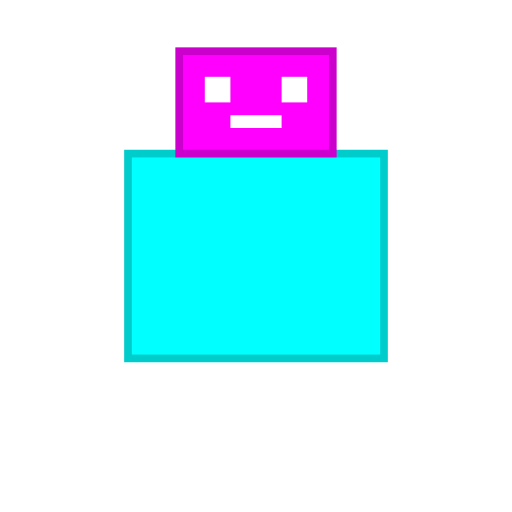
t = 0.00 s
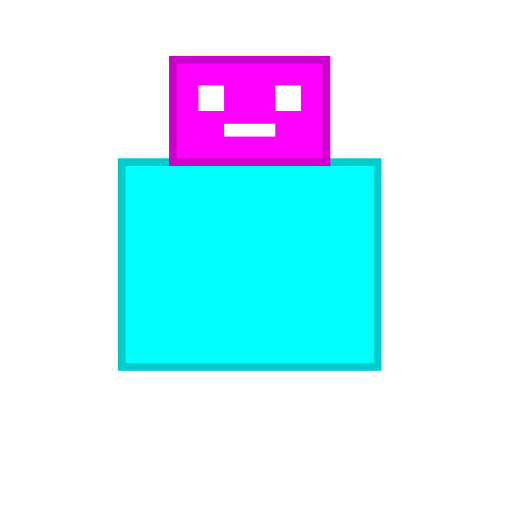
t = 0.17 s
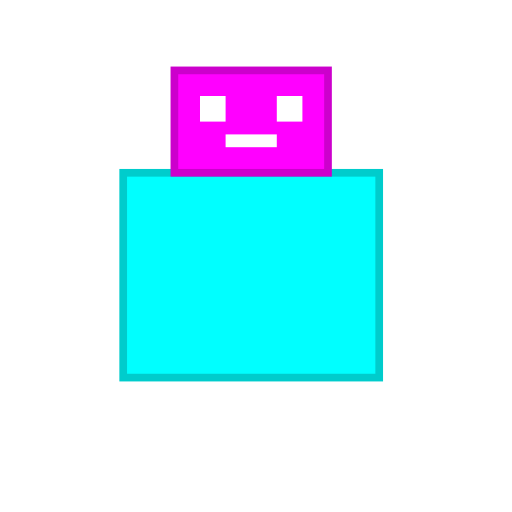
t = 0.38 s
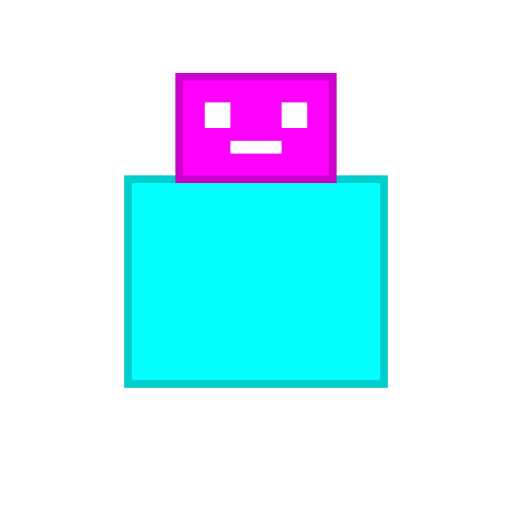
t = 0.50 s
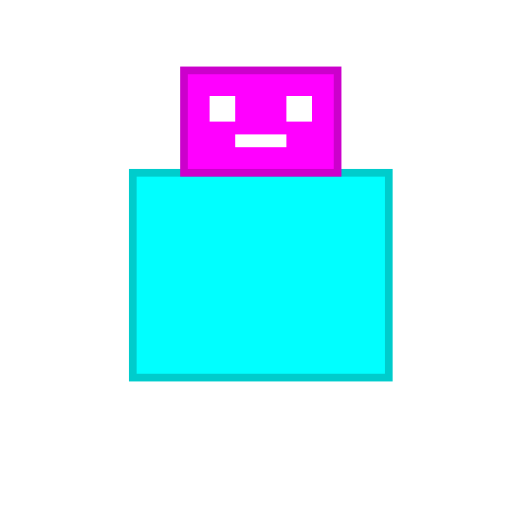
t = 0.63 s
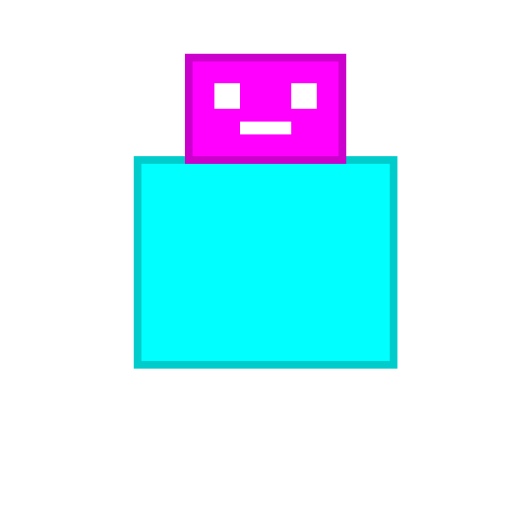
t = 0.88 s

The animated SVG that drew these frames (rendered in a browser with its animation timeline set to each time). Animation: 2 SMIL elements (animateTransform=2); one cycle of 1.00 s, repeats indefinitely.

<?xml version="1.0" encoding="UTF-8"?>
<svg width="200" height="200" viewBox="0 0 200 200" xmlns="http://www.w3.org/2000/svg" xmlns:xlink="http://www.w3.org/1999/xlink">
  <defs>
    <g id="Chad_base_character">
      <!-- Body -->
      <rect x="50" y="60" width="100" height="80" fill="#0FF" stroke="#0CC" stroke-width="3"/>
      <!-- Head -->
      <rect x="70" y="20" width="60" height="40" fill="#F0F" stroke="#C0C" stroke-width="3"/>
      <!-- Eyes -->
      <rect x="80" y="30" width="10" height="10" fill="#FFF"/>
      <rect x="110" y="30" width="10" height="10" fill="#FFF"/>
      <!-- Mouth -->
      <rect x="90" y="45" width="20" height="5" fill="#FFF"/>
    </g>
  </defs>
  <use xlink:href="#Chad_base_character">
    <animateTransform attributeName="transform" type="translate" values="0 0; 0 10; 0 0" dur="1s" repeatCount="indefinite"/>
    <animateTransform attributeName="transform" type="translate" additive="sum" values="0 0; 5 0; -5 0; 0 0" dur="0.2s" repeatCount="indefinite"/>
  </use>
</svg>
